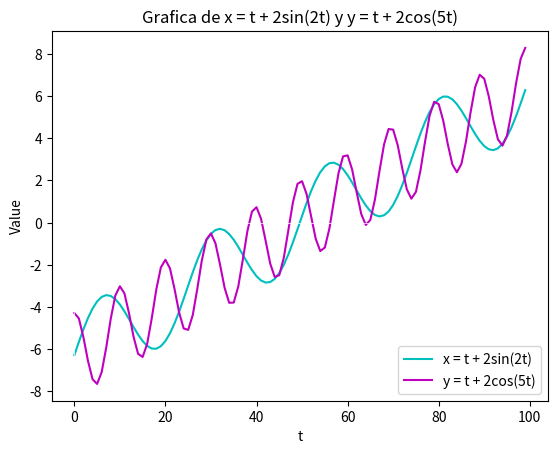

Write Python code to recreate this figure.
import numpy as np
import matplotlib.pyplot as plt

def x(t):
    return t + 2*np.sin(2*t)

def y(t):
    return t + 2*np.cos(5*t)

t = np.linspace(-2*np.pi, 2*np.pi, 100)

x_values = x(t)
y_values = y(t)
 
plt.plot(x_values, color='c', label='x = t + 2sin(2t)')
plt.plot(y_values, color='m', label='y = t + 2cos(5t)')
plt.xlabel('t')
plt.ylabel('Value')
plt.title('Grafica de x = t + 2sin(2t) y y = t + 2cos(5t)')
plt.axhline(y=0, color='white', linewidth=0.5)  
plt.axvline(x=0, color='white', linewidth=0.5)  
plt.grid(True, linestyle='--', linewidth=0.5, color='white')
plt.legend()

plt.show()
